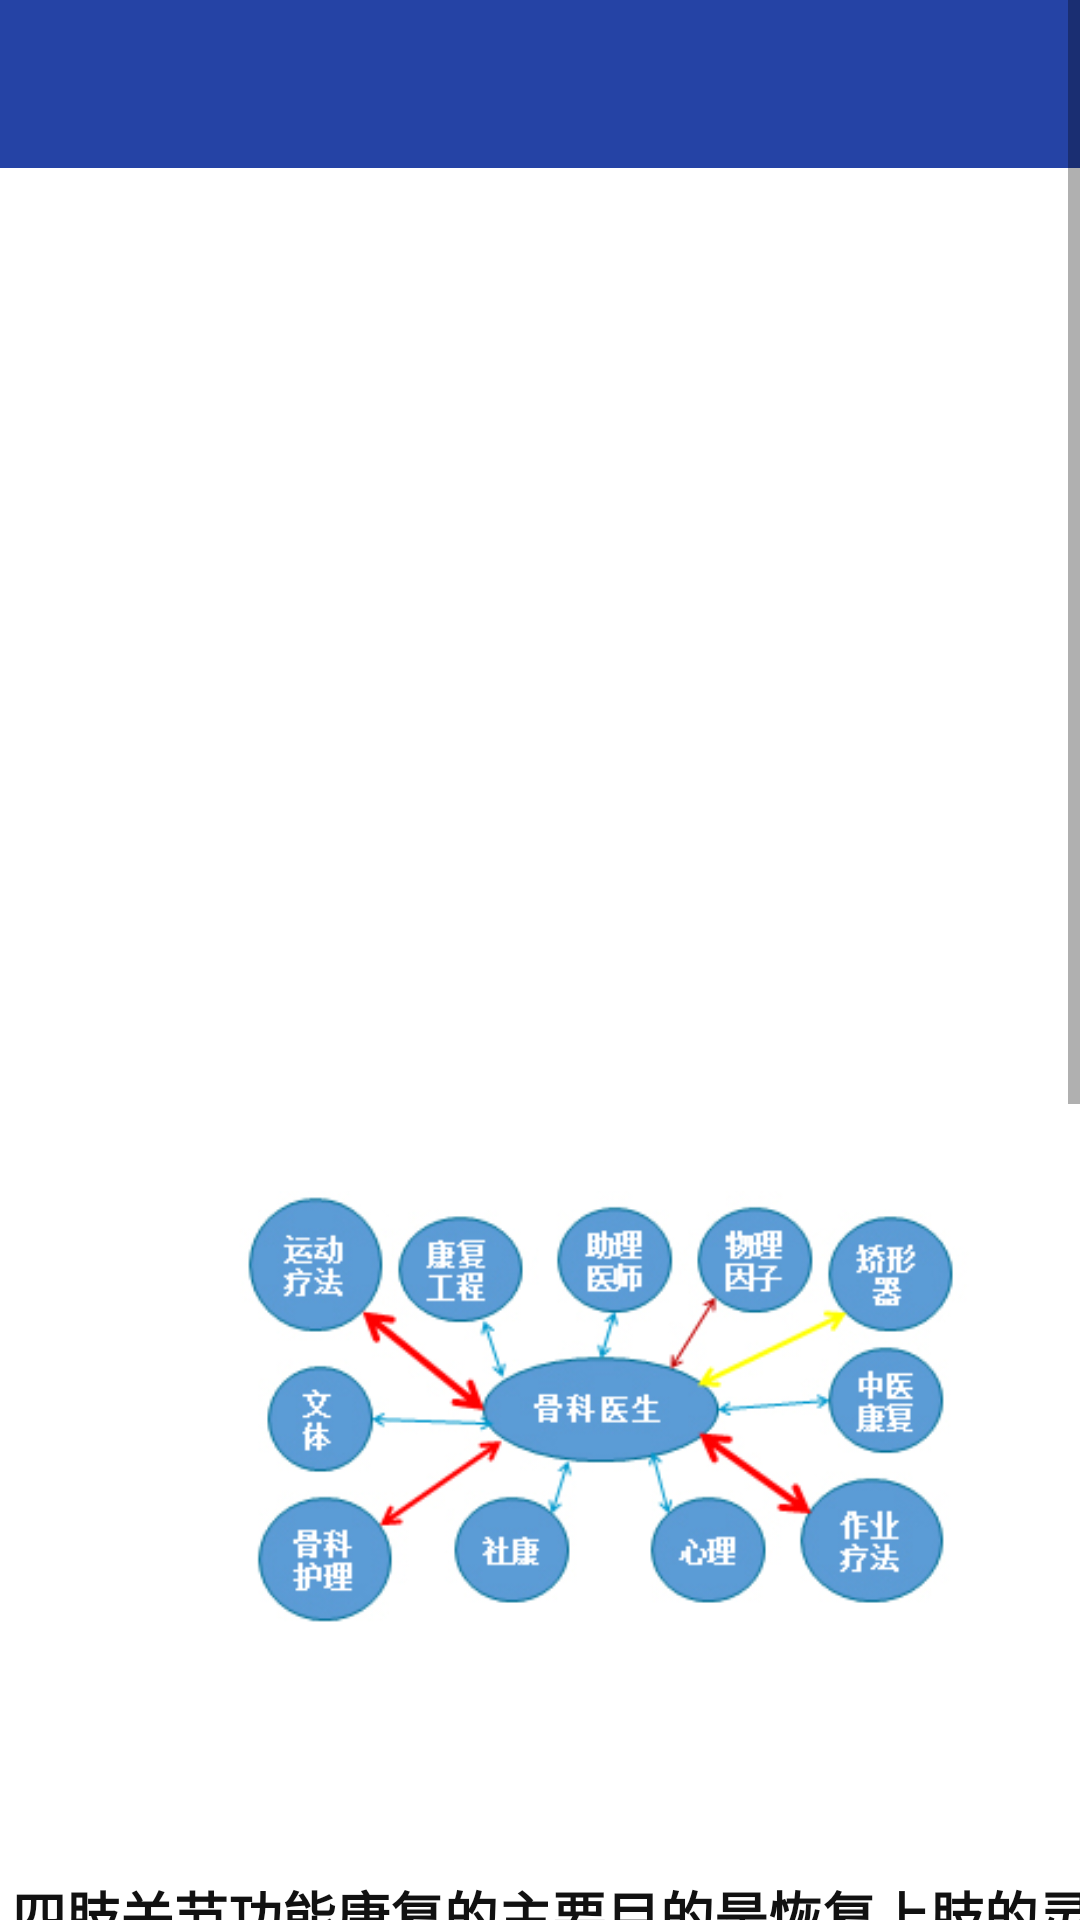

Produce the Android XML layout that renders to this screen, including the resource entries it uses.
<!-- AndroidManifest.xml: application theme AppTheme -->
<!-- res/layout/guanjie_detail.xml -->
<?xml version="1.0" encoding="utf-8"?>
<ScrollView xmlns:android="http://schemas.android.com/apk/res/android"
    xmlns:tools="http://schemas.android.com/tools"
    android:layout_width="fill_parent"
    android:layout_height="fill_parent"
    tools:context="com.example.ykapp.MainActivity"
    android:gravity="center"
    android:background="#ffffff">
    <LinearLayout
        android:id="@+id/linerlayout1"
        android:layout_width="400dp"
        android:layout_height="match_parent"
        android:layout_marginTop="0px"
        android:orientation = "vertical"
        >
        <androidx.appcompat.widget.Toolbar
            android:id="@+id/toolbar"
            android:layout_width="match_parent"
            android:layout_height="wrap_content"
            android:background="#2543a5">
        </androidx.appcompat.widget.Toolbar>

        <TextView
            android:id="@+id/text1"
            android:layout_width="match_parent"
            android:layout_height="291dp"
            android:background="#ffffff"
            android:ellipsize="marquee"
            android:focusable="false"

            android:focusableInTouchMode="true"
            android:gravity="center"
            android:textColor="#111111"
            android:textSize="18sp"
            android:textStyle="bold" />

        <ImageView
            android:id="@+id/image1"
            android:layout_width="402dp"
            android:layout_height="148dp"
            android:layout_marginTop="50dp"
            android:src="@drawable/ggjt1"></ImageView>

        <TextView
            android:id="@+id/text2"
            android:layout_width="386dp"
            android:layout_height="match_parent"
            android:layout_marginTop="80dp"
            android:background="#ffffff"
            android:ellipsize="marquee"
            android:focusable="false"
            android:focusableInTouchMode="true"
            android:gravity="center"
            android:text="四肢关节功能康复的主要目的是恢复上肢的灵活抓取功能和下肢的稳定负重行走功能。
        正规系统的骨关节功能康复要求以骨科医生为主导的多学科、多专业人员组成一个工作团队来进行，叫作“团队康复模式”(图1)。国内真正能做到团队式骨关节功能康复的医院不多。中国康复研究中心·
        北京博爱医院骨科作为全国一流的骨关节功能康复与重建科室，拥有这样的实力，在骨关节功能康复与重建领域处于全国领先水平。
        目前只有二百余人能唱一些不完整的古歌，而且都是中老年人"
            android:textColor="#111111"
            android:textSize="18sp"
            android:textStyle="bold" />
        <ImageView
            android:id="@+id/image2"
            android:layout_width="402dp"
            android:layout_height="148dp"
            android:layout_marginTop="50dp">
        </ImageView>
    </LinearLayout>

</ScrollView>
<!-- resources referenced by this layout -->
<resources>
  <!-- drawable ggjt1: jpg bitmap (drawable-v24, 66934 bytes) -->
  <style name="AppTheme" parent="Theme.AppCompat.Light.NoActionBar">
          
          <item name="colorPrimary">@color/colorPrimary</item>
          <item name="colorPrimaryDark">@color/colorPrimaryDark</item>
          <item name="colorAccent">@color/colorAccent</item>
      </style>
  <color name="colorPrimary">#6200EE</color>
  <color name="colorPrimaryDark">#3700B3</color>
  <color name="colorAccent">#03DAC5</color>
</resources>
